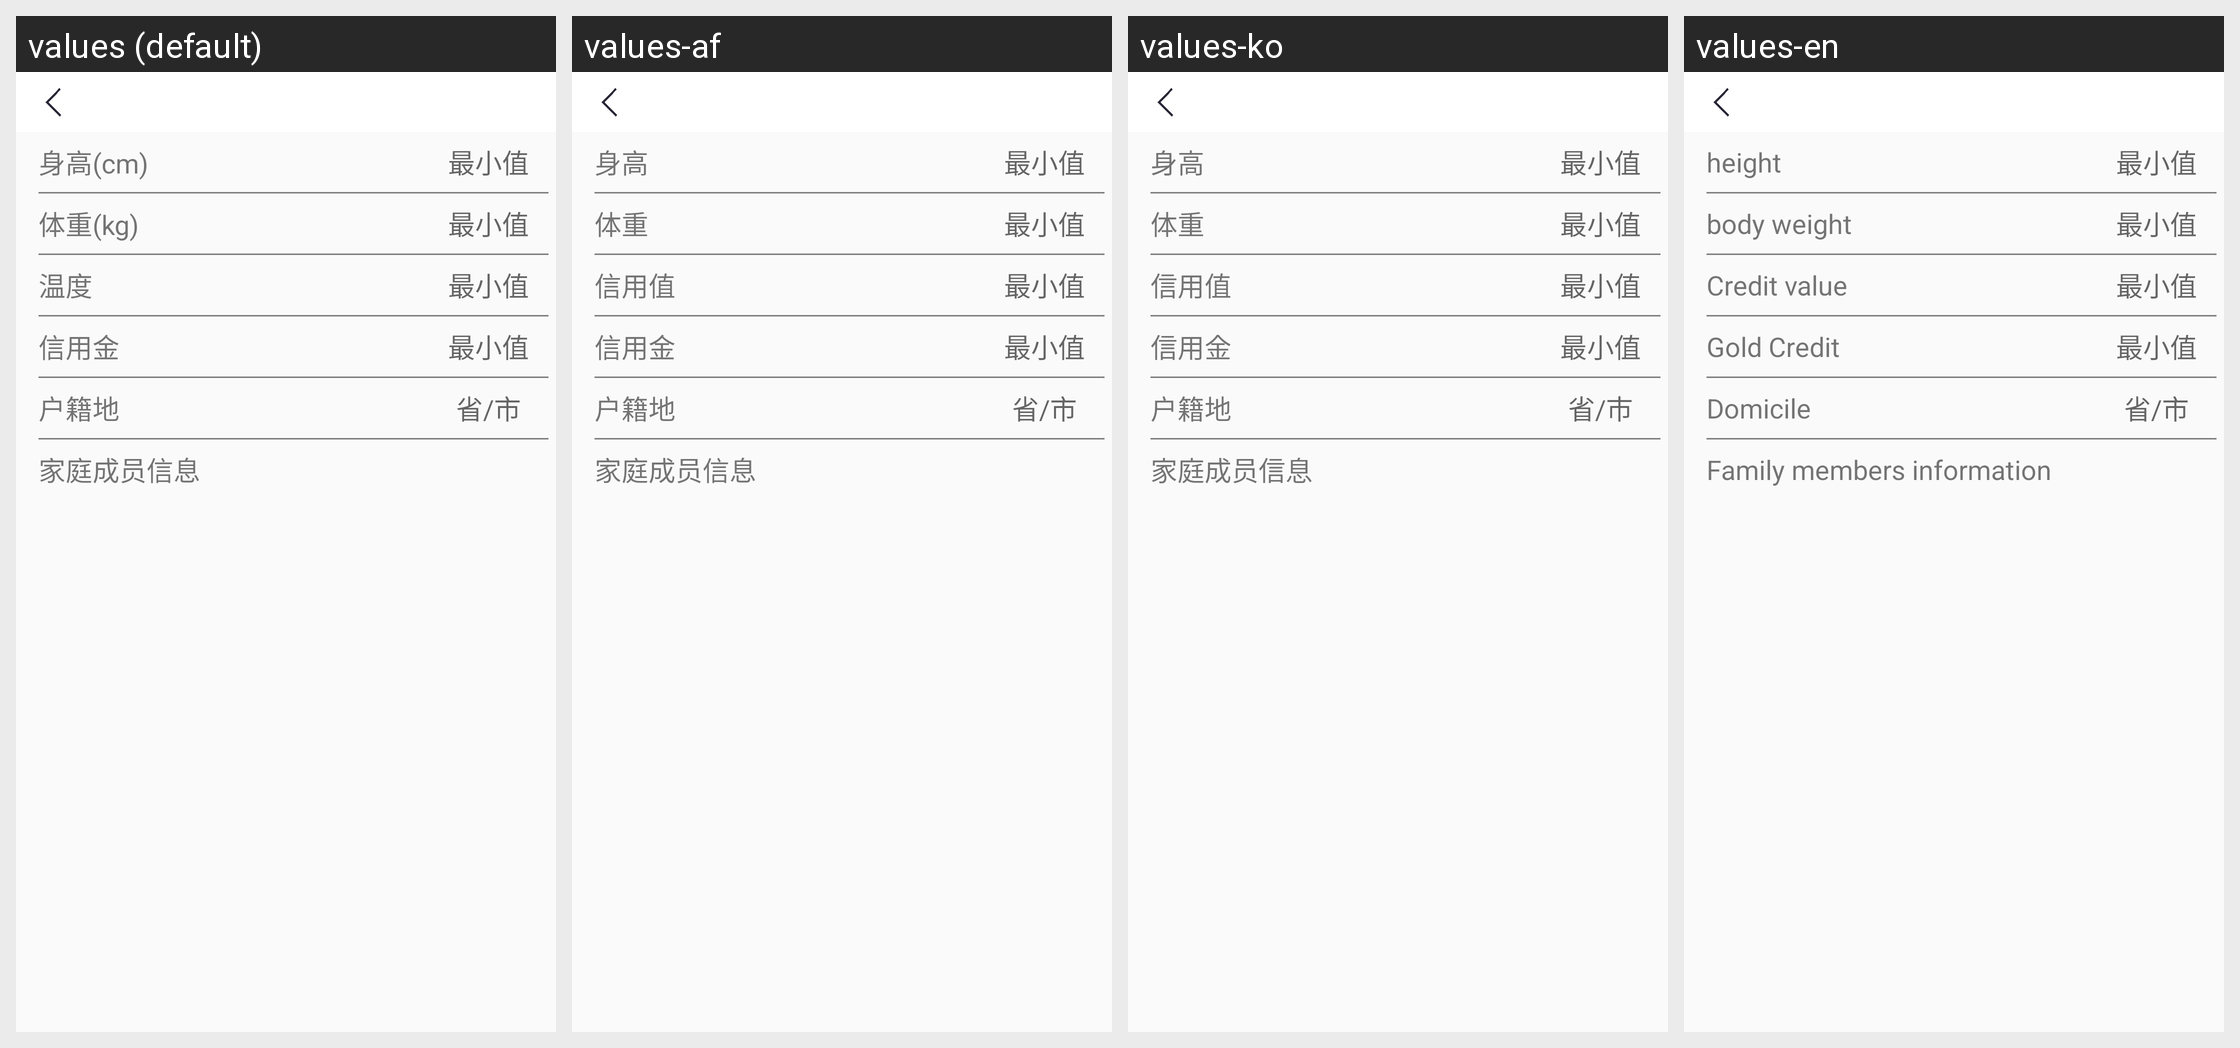

The Android screen above is rendered under several locales of the same app. Produce the string resources it draws, with the default and per-locale values.
Android screen res/layout/setting_condition_marry_xml.xml rendered under 4 locales, left to right: values (default), values-af, values-ko, values-en. Device: Nexus 5 (rendered at 1080×1920; each locale shown at half size, 540×960, under a caption strip naming it); theme AppTheme.
Other locales in the repository, not shown: values-gu, values-ja, values-ru-rRU.
Strings drawn on this screen, with the default value and each locale's value (text and hints the layout hard-codes, and strings that could not be matched under every locale, appear in the picture but are not listed):

personal_info_height_string
  values: 身高(cm)
  values-af: 身高
  values-ko: 身高
  values-en: height

personal_info_weight_string
  values: 体重(kg)
  values-af: 体重
  values-ko: 体重
  values-en: body weight

personal_info_credit_values_string
  values: 温度
  values-af: 信用值
  values-ko: 信用值
  values-en: Credit value

personal_info_credit_money_string
  values: 信用金
  values-af: 信用金
  values-ko: 信用金
  values-en: Gold Credit

personal_info_census_register_string
  values: 户籍地
  values-af: 户籍地
  values-ko: 户籍地
  values-en: Domicile

personal_info_family_members_string
  values: 家庭成员信息
  values-af: 家庭成员信息
  values-ko: 家庭成员信息
  values-en: Family members information
